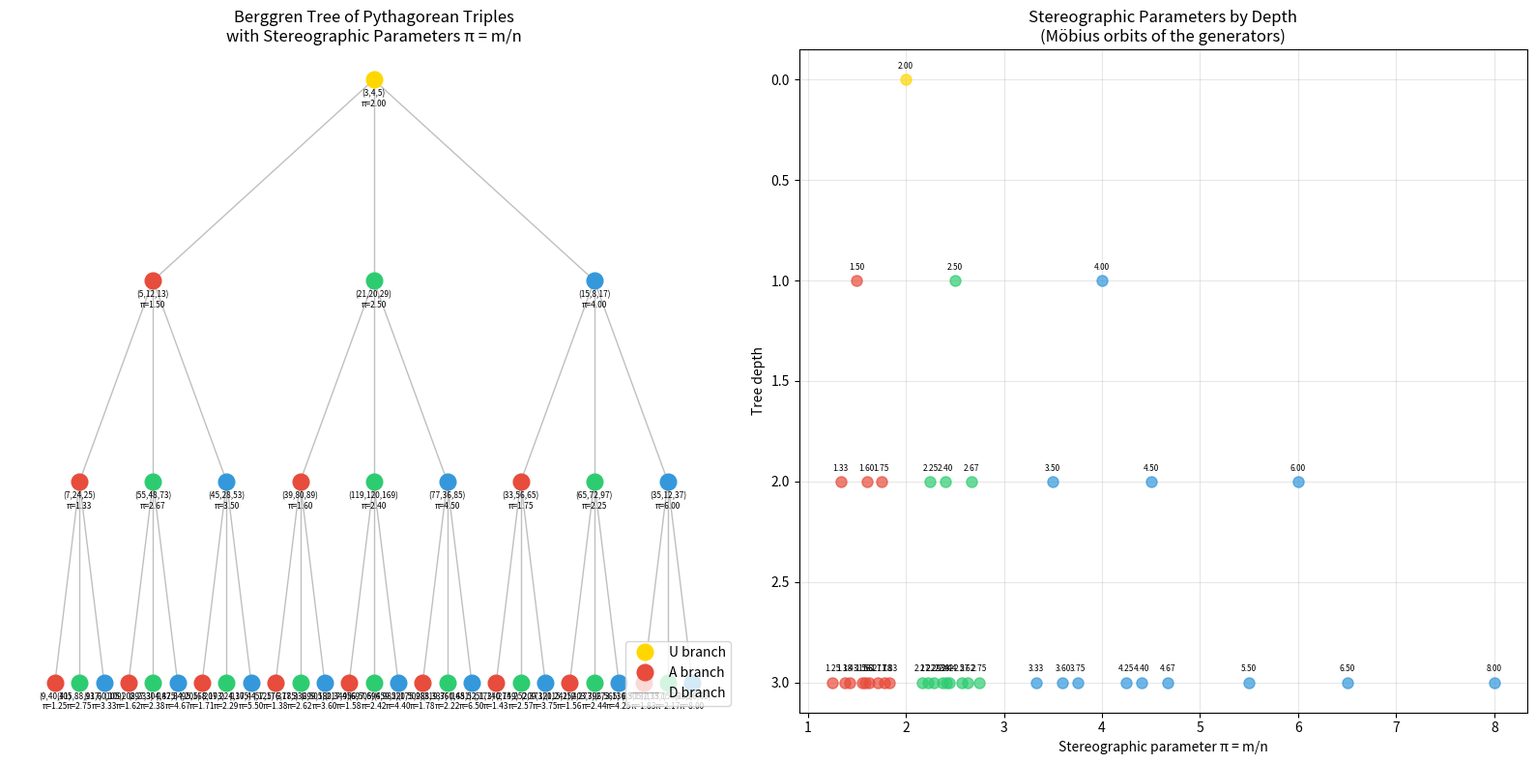

This figure's Python source: (Note: this script raises an exception after producing the figure.)
#!/usr/bin/env python3
"""
Berggren–Lorentz Cross-Ratio Invariance: Interactive Demonstration
==================================================================

This script demonstrates the formally verified theorem that the Berggren
matrices — which generate all primitive Pythagorean triples — preserve
the projective cross ratio on the Minkowski null cone.

The theorem bridges discrete number theory (Pythagorean triples) with
continuous conformal geometry (Lorentz symmetries of the light cone).

Usage:
    python3 berggren_cross_ratio_demo.py

Output:
    - Console output showing numerical verification
    - berggren_tree.png: The Berggren tree with stereographic parameters
    - cross_ratio_invariance.png: Cross ratio preservation under all generators
    - mobius_orbits.png: Möbius orbits on the projective line
"""

import numpy as np
import matplotlib
matplotlib.use('Agg')
import matplotlib.pyplot as plt
from fractions import Fraction
from collections import deque

# =============================================================================
# Core Mathematical Definitions
# =============================================================================

# The three Berggren matrices (elements of SO+(2,1))
BERGGREN_U = np.array([[ 1, -2,  2],
                        [ 2, -1,  2],
                        [ 2, -2,  3]])

BERGGREN_A = np.array([[ 1,  2,  2],
                        [ 2,  1,  2],
                        [ 2,  2,  3]])

BERGGREN_D = np.array([[-1,  2,  2],
                        [-2,  1,  2],
                        [-2,  2,  3]])

# The corresponding 2×2 matrices acting on (m, n) parameters
BERGGREN_2x2_U = np.array([[2, -1], [1, 0]])  # det = 1
BERGGREN_2x2_A = np.array([[2,  1], [1, 0]])  # det = -1
BERGGREN_2x2_D = np.array([[1,  2], [0, 1]])  # det = 1


def null_cone_check(v):
    """Check if v lies on the null cone v₀² + v₁² = v₂²."""
    return abs(v[0]**2 + v[1]**2 - v[2]**2)


def stereo_proj(v):
    """Stereographic projection π(v) = v₁/(v₂ − v₀).

    For a Pythagorean triple (a, b, c) = (m²−n², 2mn, m²+n²),
    this gives π = m/n, the classical generator ratio.
    """
    return v[1] / (v[2] - v[0])


def cross_ratio(a, b, c, d):
    """Cross ratio CR(a,b,c,d) = (a−c)(b−d) / ((a−d)(b−c))."""
    return (a - c) * (b - d) / ((a - d) * (b - c))


def mobius_transform(alpha, beta, gamma, delta, t):
    """Möbius transformation t ↦ (αt + β)/(γt + δ)."""
    return (alpha * t + beta) / (gamma * t + delta)


# =============================================================================
# Berggren Tree Generation
# =============================================================================

def generate_berggren_tree(root=(3, 4, 5), depth=4):
    """Generate the Berggren tree of primitive Pythagorean triples.

    Returns a list of (triple, depth, parent, branch_name) tuples.
    """
    results = []
    queue = deque([(np.array(root), 0, None, 'root')])

    while queue:
        triple, d, parent, branch = queue.popleft()
        results.append((tuple(triple), d, parent, branch))

        if d < depth:
            for name, mat in [('U', BERGGREN_U), ('A', BERGGREN_A), ('D', BERGGREN_D)]:
                child = mat @ triple
                queue.append((child, d + 1, tuple(triple), name))

    return results


def triple_to_mn(a, b, c):
    """Extract (m, n) parameters from a Pythagorean triple (a, b, c).
    a = m² − n², b = 2mn, c = m² + n² (assuming a odd, b even).
    """
    # Ensure a is odd and b is even
    if a % 2 == 0:
        a, b = b, a
    m_sq = (c + a) / 2
    n_sq = (c - a) / 2
    m = int(round(np.sqrt(m_sq)))
    n = int(round(np.sqrt(n_sq)))
    return m, n


# =============================================================================
# Demonstration 1: Cross Ratio Invariance
# =============================================================================

def demo_cross_ratio_invariance():
    """Demonstrate that each Berggren matrix preserves the cross ratio."""
    print("=" * 70)
    print("DEMONSTRATION 1: Cross Ratio Invariance")
    print("=" * 70)

    # Four test vectors on the null cone
    test_vectors = [
        np.array([3, 4, 5], dtype=float),
        np.array([5, 12, 13], dtype=float),
        np.array([8, 15, 17], dtype=float),
        np.array([7, 24, 25], dtype=float),
    ]

    print("\nTest vectors on the null cone v₀² + v₁² = v₂²:")
    for i, v in enumerate(test_vectors):
        err = null_cone_check(v)
        t = stereo_proj(v)
        print(f"  v{i+1} = {v.astype(int)}  |  cone error = {err:.1e}  |  π(v) = {t:.6f}")

    # Compute cross ratio
    projs = [stereo_proj(v) for v in test_vectors]
    cr_before = cross_ratio(*projs)
    print(f"\nCross ratio CR(π(v₁), π(v₂), π(v₃), π(v₄)) = {cr_before:.10f}")

    print("\nApplying each Berggren generator:")
    for name, B, mob_params in [
        ('U', BERGGREN_U, (2, -1, 1, 0)),
        ('A', BERGGREN_A, (2,  1, 1, 0)),
        ('D', BERGGREN_D, (1,  2, 0, 1)),
    ]:
        transformed = [B @ v for v in test_vectors]

        # Verify cone preservation
        max_err = max(null_cone_check(v) for v in transformed)
        print(f"\n  Matrix {name}:")
        print(f"    Max cone error after transformation: {max_err:.1e}")

        # Verify Möbius structure
        alpha, beta, gamma, delta = mob_params
        print(f"    Induced Möbius: t ↦ ({alpha}t + {beta:+d})/({gamma}t + {delta})")

        for i, (v, tv) in enumerate(zip(test_vectors, transformed)):
            t_orig = stereo_proj(v)
            t_new = stereo_proj(tv)
            t_mob = mobius_transform(*mob_params, t_orig)
            print(f"      v{i+1}: π = {t_orig:.6f} → π(B·v) = {t_new:.6f} = Möb(π) = {t_mob:.6f}  ✓")

        projs_after = [stereo_proj(v) for v in transformed]
        cr_after = cross_ratio(*projs_after)
        print(f"    CR after = {cr_after:.10f}")
        print(f"    Invariance: |CR_before - CR_after| = {abs(cr_before - cr_after):.2e}  {'✓' if abs(cr_before - cr_after) < 1e-10 else '✗'}")


# =============================================================================
# Demonstration 2: Berggren Tree Visualization
# =============================================================================

def demo_berggren_tree_visualization():
    """Visualize the Berggren tree with stereographic parameters."""
    print("\n" + "=" * 70)
    print("DEMONSTRATION 2: Berggren Tree Structure")
    print("=" * 70)

    tree = generate_berggren_tree(depth=3)

    print(f"\nFirst {min(20, len(tree))} triples in the Berggren tree:")
    print(f"{'Triple':<20} {'Depth':>5} {'Branch':>6} {'m/n':>10} {'π(v)':>10}")
    print("-" * 55)
    for triple, depth, parent, branch in tree[:20]:
        a, b, c = triple
        if a % 2 == 0:
            a_odd, b_even = b, a
        else:
            a_odd, b_even = a, b
        t = stereo_proj(np.array([a_odd, b_even, c], dtype=float))
        m, n = triple_to_mn(a_odd, b_even, c)
        print(f"  ({a_odd:>3}, {b_even:>3}, {c:>3})   {depth:>5}  {branch:>6}  {m}/{n:<6}  {t:>10.6f}")

    # Create tree visualization
    fig, axes = plt.subplots(1, 2, figsize=(16, 8))

    # Left: Tree structure
    ax = axes[0]
    tree_data = generate_berggren_tree(depth=3)
    positions = {}
    level_counts = {}

    for triple, depth, parent, branch in tree_data:
        if depth not in level_counts:
            level_counts[depth] = 0
        level_counts[depth] += 1

    level_offsets = {d: 0 for d in level_counts}
    total_at_level = {d: 3**d for d in level_counts}

    for triple, depth, parent, branch in tree_data:
        idx = level_offsets[depth]
        level_offsets[depth] += 1
        x = (idx + 0.5) / max(total_at_level[depth], 1) * 10
        y = -depth * 2
        positions[triple] = (x, y)

        a, b, c = triple
        if a % 2 == 0: a, b = b, a
        t = stereo_proj(np.array([a, b, c], dtype=float))

        color = {'root': 'gold', 'U': '#e74c3c', 'A': '#2ecc71', 'D': '#3498db'}[branch]
        ax.plot(x, y, 'o', color=color, markersize=12, zorder=5)
        ax.annotate(f'({a},{b},{c})\nπ={t:.2f}',
                    (x, y), textcoords="offset points", xytext=(0, -20),
                    ha='center', fontsize=6, color='black')

        if parent is not None and parent in positions:
            px, py = positions[parent]
            ax.plot([px, x], [py, y], '-', color='gray', alpha=0.5, linewidth=1)

    ax.set_title('Berggren Tree of Pythagorean Triples\nwith Stereographic Parameters π = m/n', fontsize=12)
    ax.set_xlim(-0.5, 10.5)
    ax.legend(['U branch', 'A branch', 'D branch'], loc='lower right')
    ax.axis('off')

    # Right: Stereographic parameters on the real line
    ax = axes[1]
    all_t = []
    all_depths = []
    all_branches = []
    for triple, depth, parent, branch in tree_data:
        a, b, c = triple
        if a % 2 == 0: a, b = b, a
        t = stereo_proj(np.array([a, b, c], dtype=float))
        all_t.append(t)
        all_depths.append(depth)
        all_branches.append(branch)

    colors = {'root': 'gold', 'U': '#e74c3c', 'A': '#2ecc71', 'D': '#3498db'}
    for t, d, br in zip(all_t, all_depths, all_branches):
        ax.plot(t, d, 'o', color=colors[br], markersize=8, alpha=0.7)
        ax.annotate(f'{t:.2f}', (t, d), textcoords="offset points",
                    xytext=(0, 8), ha='center', fontsize=6)

    ax.set_xlabel('Stereographic parameter π = m/n')
    ax.set_ylabel('Tree depth')
    ax.set_title('Stereographic Parameters by Depth\n(Möbius orbits of the generators)')
    ax.invert_yaxis()
    ax.grid(True, alpha=0.3)

    plt.tight_layout()
    plt.savefig('demos/berggren_tree.png', dpi=150, bbox_inches='tight')
    plt.close()
    print("\n  → Saved berggren_tree.png")


# =============================================================================
# Demonstration 3: Cross Ratio Invariance Visualization
# =============================================================================

def demo_cross_ratio_visualization():
    """Visualize cross ratio preservation across multiple applications."""
    print("\n" + "=" * 70)
    print("DEMONSTRATION 3: Cross Ratio Invariance Visualization")
    print("=" * 70)

    fig, axes = plt.subplots(2, 2, figsize=(14, 10))

    # Generate random vectors on the null cone
    np.random.seed(42)
    num_tests = 50

    for idx, (name, B, mob_params) in enumerate([
        ('U: t ↦ (2t−1)/t', BERGGREN_U, (2, -1, 1, 0)),
        ('A: t ↦ (2t+1)/t', BERGGREN_A, (2,  1, 1, 0)),
        ('D: t ↦ t+2',      BERGGREN_D, (1,  2, 0, 1)),
    ]):
        cr_before_list = []
        cr_after_list = []

        for _ in range(num_tests):
            # Generate 4 random vectors on the cone
            vecs = []
            for _ in range(4):
                theta = np.random.uniform(0.1, np.pi/2 - 0.1)
                r = np.random.uniform(1, 10)
                v = np.array([r * np.cos(theta), r * np.sin(theta),
                              r])  # On cone: cos²+sin²=1, so v₀²+v₁²=r²=v₂²
                vecs.append(v)

            projs = [stereo_proj(v) for v in vecs]
            try:
                cr_b = cross_ratio(*projs)
            except ZeroDivisionError:
                continue

            transformed = [B @ v for v in vecs]
            projs_after = [stereo_proj(v) for v in transformed]
            try:
                cr_a = cross_ratio(*projs_after)
            except ZeroDivisionError:
                continue

            if abs(cr_b) < 100 and abs(cr_a) < 100:
                cr_before_list.append(cr_b)
                cr_after_list.append(cr_a)

        ax = axes[idx // 2, idx % 2]
        ax.scatter(cr_before_list, cr_after_list, alpha=0.6, s=20, color=['#e74c3c', '#2ecc71', '#3498db'][idx])
        lim = max(max(abs(x) for x in cr_before_list + cr_after_list), 1)
        ax.plot([-lim, lim], [-lim, lim], 'k--', alpha=0.3, label='y = x')
        ax.set_xlabel('CR before transformation')
        ax.set_ylabel('CR after transformation')
        ax.set_title(f'Generator {name}')
        ax.legend()
        ax.set_aspect('equal')
        ax.grid(True, alpha=0.3)

    # Fourth panel: combined error histogram
    ax = axes[1, 1]
    all_errors = []
    for name, B in [('U', BERGGREN_U), ('A', BERGGREN_A), ('D', BERGGREN_D)]:
        for _ in range(200):
            vecs = []
            for _ in range(4):
                theta = np.random.uniform(0.1, np.pi/2 - 0.1)
                r = np.random.uniform(1, 10)
                v = np.array([r * np.cos(theta), r * np.sin(theta), r])
                vecs.append(v)
            projs = [stereo_proj(v) for v in vecs]
            projs_after = [stereo_proj(B @ v) for v in vecs]
            try:
                cr_b = cross_ratio(*projs)
                cr_a = cross_ratio(*projs_after)
                if abs(cr_b) < 100:
                    all_errors.append(abs(cr_b - cr_a))
            except (ZeroDivisionError, FloatingPointError):
                continue

    ax.hist(all_errors, bins=50, color='purple', alpha=0.7, edgecolor='black')
    ax.set_xlabel('|CR_before − CR_after|')
    ax.set_ylabel('Count')
    ax.set_title(f'Invariance Error Distribution\n(all generators, {len(all_errors)} trials)')
    ax.set_yscale('log')
    ax.axvline(1e-12, color='red', linestyle='--', alpha=0.5, label='Machine epsilon')
    ax.legend()

    plt.suptitle('Cross Ratio Invariance Under Berggren Generators\n(Formally Verified in Lean 4)', fontsize=14, y=1.02)
    plt.tight_layout()
    plt.savefig('demos/cross_ratio_invariance.png', dpi=150, bbox_inches='tight')
    plt.close()
    print("  → Saved cross_ratio_invariance.png")


# =============================================================================
# Demonstration 4: Möbius Orbits
# =============================================================================

def demo_mobius_orbits():
    """Visualize the Möbius orbits of the Berggren generators."""
    print("\n" + "=" * 70)
    print("DEMONSTRATION 4: Möbius Orbits on the Projective Line")
    print("=" * 70)

    fig, ax = plt.subplots(figsize=(14, 6))

    # Start from (3,4,5) → m/n = 2
    t0 = Fraction(2, 1)

    # Generate orbits by applying sequences of generators
    def apply_sequence(t, sequence):
        """Apply a sequence of generators to parameter t."""
        for gen in sequence:
            if gen == 'U':
                t = Fraction(2 * t - 1, t.numerator) if isinstance(t, Fraction) else (2*t-1)/t
            elif gen == 'A':
                t = Fraction(2 * t + 1, t.numerator) if isinstance(t, Fraction) else (2*t+1)/t
            elif gen == 'D':
                t = t + 2
        return t

    # Generate all words up to length 3
    from itertools import product as iprod
    all_params = []
    all_words = []

    for length in range(4):
        for word in iprod('UAD', repeat=length):
            t = float(apply_sequence(t0, word))
            if 0 < t < 20:
                all_params.append(t)
                all_words.append(''.join(word) if word else 'root')

    # Sort by parameter value
    sorted_data = sorted(zip(all_params, all_words))

    # Plot
    colors = []
    for t, w in sorted_data:
        if w == 'root':
            c = 'gold'
        elif w[-1] == 'U':
            c = '#e74c3c'
        elif w[-1] == 'A':
            c = '#2ecc71'
        else:
            c = '#3498db'
        colors.append(c)

    y_positions = list(range(len(sorted_data)))
    params = [t for t, w in sorted_data]
    words = [w for t, w in sorted_data]

    ax.barh(y_positions, params, height=0.8, color=colors, alpha=0.7, edgecolor='black', linewidth=0.5)
    for i, (t, w) in enumerate(sorted_data):
        ax.text(t + 0.1, i, f'{w}: π = {t:.3f}', va='center', fontsize=7)

    ax.set_xlabel('Stereographic parameter π = m/n', fontsize=12)
    ax.set_title('Möbius Orbits of Berggren Generators\nStarting from (3,4,5) with π = 2', fontsize=13)
    ax.set_yticks([])
    ax.grid(True, alpha=0.2, axis='x')

    # Add legend
    from matplotlib.patches import Patch
    legend_elements = [
        Patch(facecolor='gold', edgecolor='black', label='Root (3,4,5)'),
        Patch(facecolor='#e74c3c', edgecolor='black', label='U: t ↦ (2t−1)/t'),
        Patch(facecolor='#2ecc71', edgecolor='black', label='A: t ↦ (2t+1)/t'),
        Patch(facecolor='#3498db', edgecolor='black', label='D: t ↦ t+2'),
    ]
    ax.legend(handles=legend_elements, loc='lower right')

    plt.tight_layout()
    plt.savefig('demos/mobius_orbits.png', dpi=150, bbox_inches='tight')
    plt.close()
    print("  → Saved mobius_orbits.png")


# =============================================================================
# Demonstration 5: The SO+(2,1) ≅ PSL(2,R) Connection
# =============================================================================

def demo_lorentz_connection():
    """Demonstrate the explicit SO+(2,1) to PSL(2,R) correspondence."""
    print("\n" + "=" * 70)
    print("DEMONSTRATION 5: SO⁺(2,1) ≅ PSL(2,ℝ) Correspondence")
    print("=" * 70)

    print("\nThe isomorphism maps each 3×3 Berggren matrix to a 2×2 matrix")
    print("acting on the generator pair (m, n):\n")

    for name, M3, M2 in [
        ('U', BERGGREN_U, BERGGREN_2x2_U),
        ('A', BERGGREN_A, BERGGREN_2x2_A),
        ('D', BERGGREN_D, BERGGREN_2x2_D),
    ]:
        print(f"  {name}: 3×3 matrix (SO⁺(2,1)):")
        for row in M3:
            print(f"    {row}")
        print(f"     ↦ 2×2 matrix (PSL(2,ℤ)):")
        print(f"    {M2[0]}")
        print(f"    {M2[1]}")
        print(f"     det = {int(np.linalg.det(M2)):+d}")
        print()

    # Verify the correspondence on (3,4,5) → (m,n) = (2,1)
    print("Verification on (3,4,5) with (m,n) = (2,1):")
    mn = np.array([2, 1])
    triple = np.array([3, 4, 5])

    for name, M3, M2 in [
        ('U', BERGGREN_U, BERGGREN_2x2_U),
        ('A', BERGGREN_A, BERGGREN_2x2_A),
        ('D', BERGGREN_D, BERGGREN_2x2_D),
    ]:
        new_triple = M3 @ triple
        new_mn = M2 @ mn
        # Reconstruct triple from (m,n)
        m, n = new_mn
        reconstructed = (m**2 - n**2, 2*m*n, m**2 + n**2)
        a, b, c = new_triple
        if a % 2 == 0:
            a, b = b, a
        print(f"  {name}: ({a},{b},{c}) with (m,n) = ({m},{n})")
        print(f"       Reconstructed: ({reconstructed[0]},{reconstructed[1]},{reconstructed[2]})")
        match = (a == reconstructed[0] and b == reconstructed[1] and c == reconstructed[2])
        print(f"       Match: {'✓' if match else '✗'}")


# =============================================================================
# Main
# =============================================================================

if __name__ == '__main__':
    print("╔══════════════════════════════════════════════════════════════════════╗")
    print("║  Berggren–Lorentz Cross-Ratio Invariance                           ║")
    print("║  Formally Verified in Lean 4 with Mathlib                          ║")
    print("╚══════════════════════════════════════════════════════════════════════╝")
    print()

    demo_cross_ratio_invariance()
    demo_berggren_tree_visualization()
    demo_cross_ratio_visualization()
    demo_mobius_orbits()
    demo_lorentz_connection()

    print("\n" + "=" * 70)
    print("All demonstrations complete.")
    print("=" * 70)
